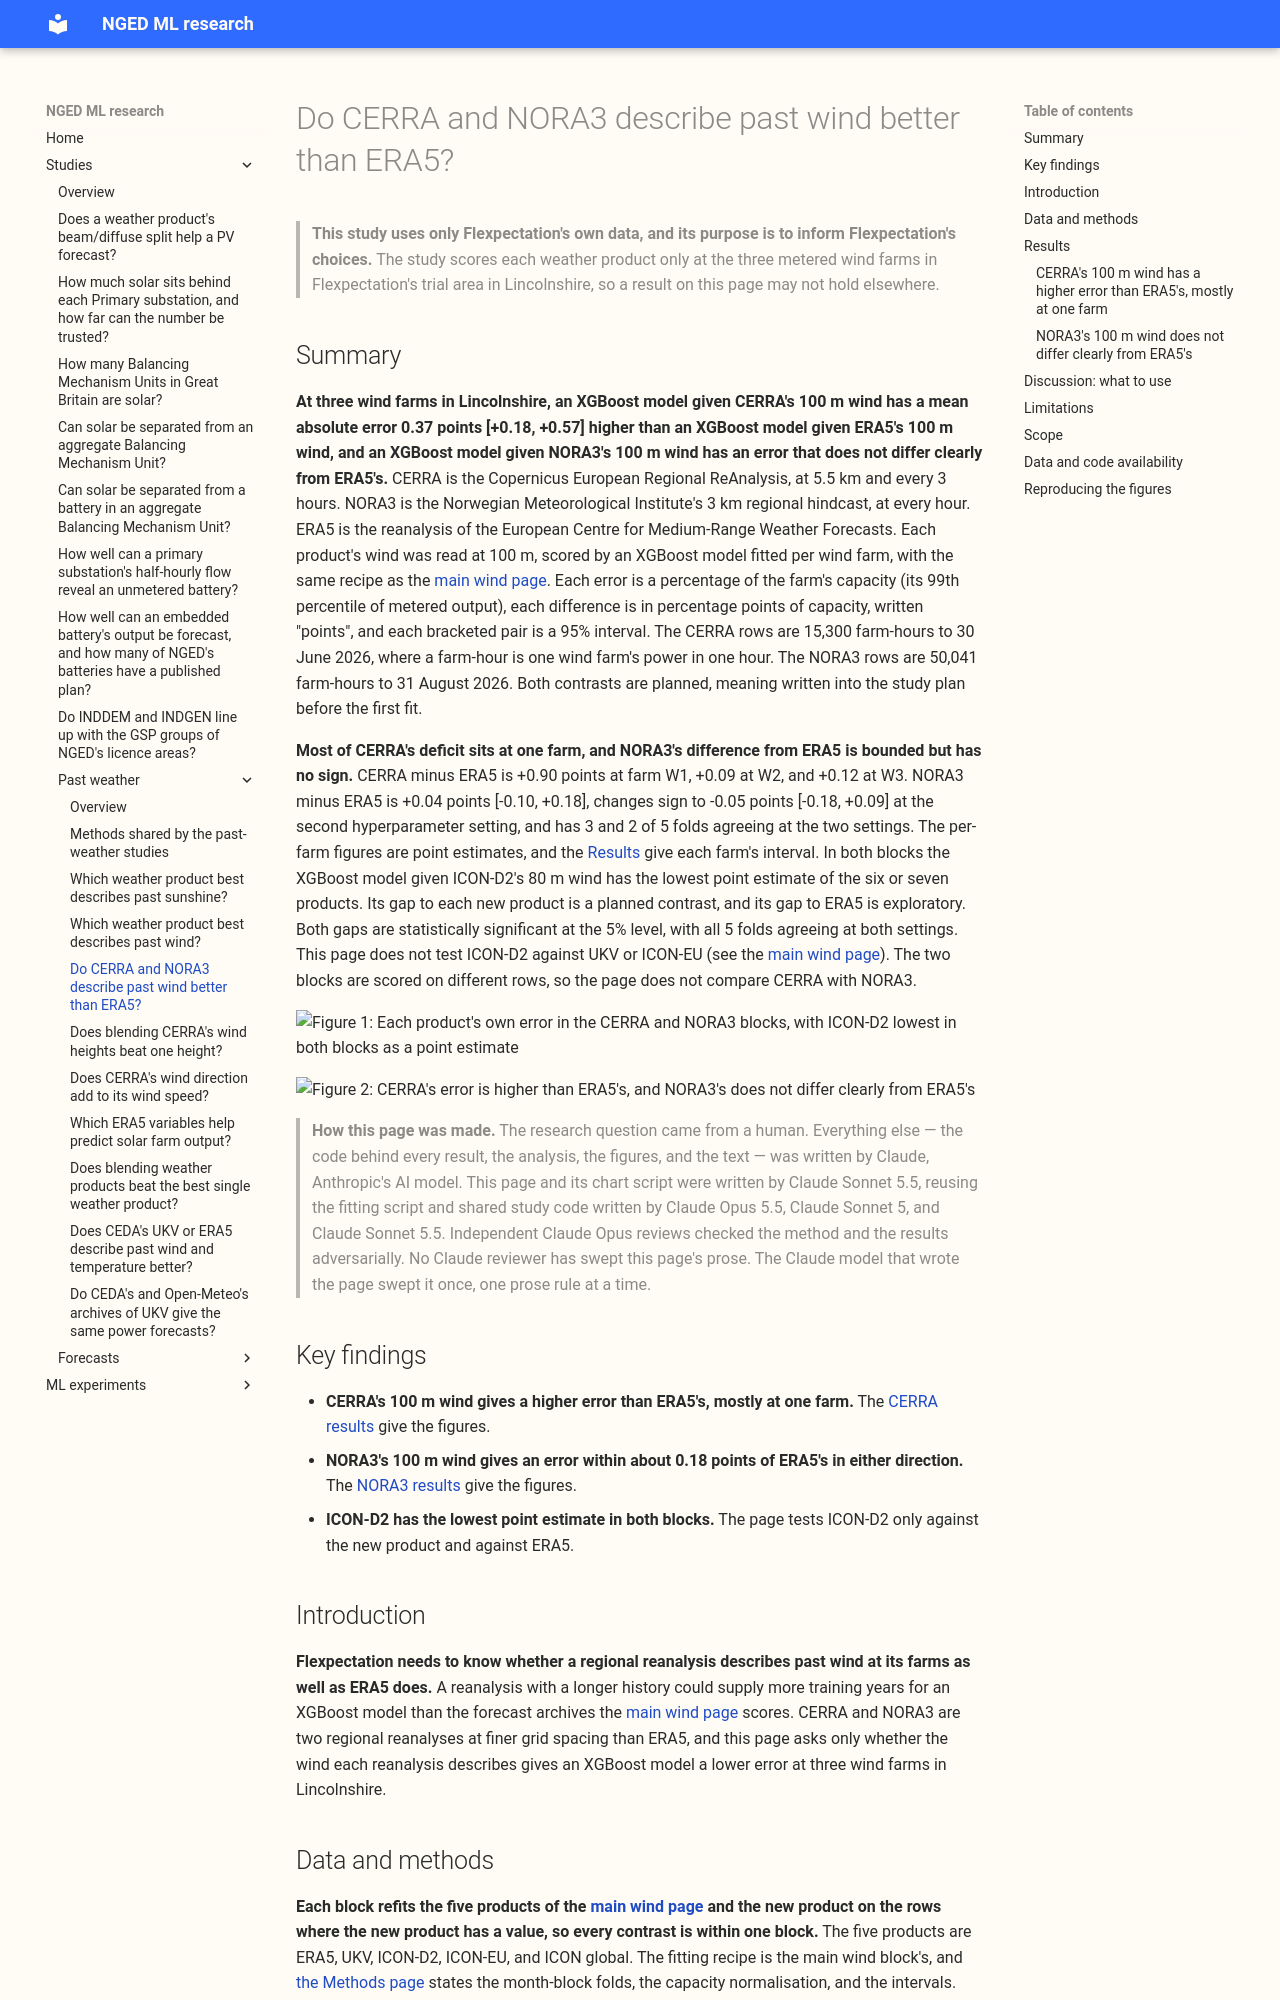

repository: openclimatefix/nged-ml-research · page: studies/past-weather/reanalysis-wind/index.html · generator: mkdocs

# Do CERRA and NORA3 describe past wind better than ERA5?

> **This study uses only Flexpectation's own data, and its purpose is to inform Flexpectation's
> choices.** The study scores each weather product only at the three metered wind farms in
> Flexpectation's trial area in Lincolnshire, so a result on this page may not hold elsewhere.

## Summary

**At three wind farms in Lincolnshire, an XGBoost model given CERRA's 100 m wind has a mean absolute
error 0.37 points [+0.18, +0.57] higher than an XGBoost model given ERA5's 100 m wind, and an
XGBoost model given NORA3's 100 m wind has an error that does not differ clearly from ERA5's.**
CERRA is the Copernicus European Regional ReAnalysis, at 5.5 km and every 3 hours. NORA3 is the
Norwegian Meteorological Institute's 3 km regional hindcast, at every hour. ERA5 is the reanalysis
of the European Centre for Medium-Range Weather Forecasts. Each product's wind was read at 100 m,
scored by an XGBoost model fitted per wind farm, with the same recipe as the [main wind
page](wind.md). Each error is a percentage of the farm's capacity (its 99th percentile of metered
output), each difference is in percentage points of capacity, written "points", and each bracketed
pair is a 95% interval. The CERRA rows are 15,300 farm-hours to 30 June 2026, where a farm-hour is
one wind farm's power in one hour. The NORA3 rows are 50,041 farm-hours to 31 August 2026. Both
contrasts are planned, meaning written into the study plan before the first fit.

**Most of CERRA's deficit sits at one farm, and NORA3's difference from ERA5 is bounded but has no
sign.** CERRA minus ERA5 is +0.90 points at farm W1, +0.09 at W2, and +0.12 at W3. NORA3 minus ERA5
is +0.04 points [-0.10, +0.18], changes sign to -0.05 points [-0.18, +0.09] at the second
hyperparameter setting, and has 3 and 2 of 5 folds agreeing at the two settings. The per-farm
figures are point estimates, and the [Results](#results) give each farm's interval. In both blocks
the XGBoost model given ICON-D2's 80 m wind has the lowest point estimate of the six or seven
products. Its gap to each new product is a planned contrast, and its gap to ERA5 is exploratory.
Both gaps are statistically significant at the 5% level, with all 5 folds agreeing at both settings.
This page does not test ICON-D2 against UKV or ICON-EU (see the [main wind page](wind.md)). The two
blocks are scored on different rows, so the page does not compare CERRA with NORA3.

![Figure 1: Each product's own error in the CERRA and NORA3 blocks, with ICON-D2 lowest in both
blocks as a point estimate](../assets/reanalysis_wind_leaderboard.svg)

![Figure 2: CERRA's error is higher than ERA5's, and NORA3's does not differ clearly from
ERA5's](../assets/reanalysis_wind_contrasts.svg)

> **How this page was made.** The research question came from a human. Everything else — the code
> behind every result, the analysis, the figures, and the text — was written by Claude, Anthropic's
> AI model. This page and its chart script were written by Claude Sonnet 5.5, reusing the fitting
> script and shared study code written by Claude Opus 5.5, Claude Sonnet 5, and Claude Sonnet 5.5.
> Independent Claude Opus reviews checked the method and the results adversarially. No Claude
> reviewer has swept this page's prose. The Claude model that wrote the page swept it once, one
> prose rule at a time.

## Key findings

- **CERRA's 100 m wind gives a higher error than ERA5's, mostly at one farm.** The
  [CERRA results](#cerras-100-m-wind-has-a-higher-error-than-era5s-mostly-at-one-farm) give the
  figures.
- **NORA3's 100 m wind gives an error within about 0.18 points of ERA5's in either direction.** The
  [NORA3 results](#nora3s-100-m-wind-does-not-differ-clearly-from-era5s) give the figures.
- **ICON-D2 has the lowest point estimate in both blocks.** The page tests ICON-D2 only against the
  new product and against ERA5.

## Introduction

**Flexpectation needs to know whether a regional reanalysis describes past wind at its farms as well
as ERA5 does.** A reanalysis with a longer history could supply more training years for an XGBoost
model than the forecast archives the [main wind page](wind.md) scores. CERRA and NORA3 are two
regional reanalyses at finer grid spacing than ERA5, and this page asks only whether the wind each
reanalysis describes gives an XGBoost model a lower error at three wind farms in Lincolnshire.
